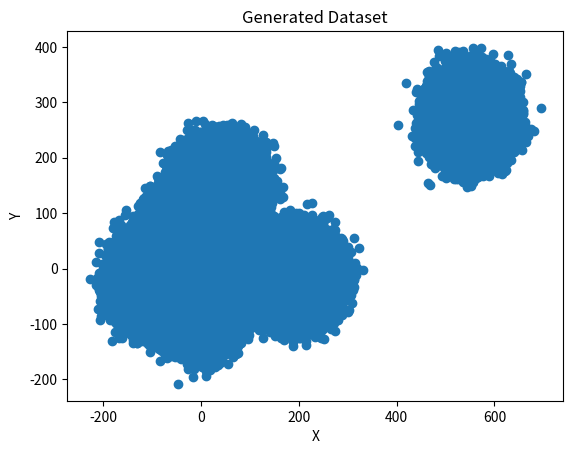

Generate this figure with matplotlib: (Note: this script raises an exception after producing the figure.)
#!/usr/bin/env python3
# -*- coding: utf-8 -*-
"""
Created on Wed Nov 22 11:03:33 2023

[redacted]
"""

import numpy as np
import matplotlib.pyplot as plt
import random


# genero un numero di punti casuali per ciascun cluster, se voglio fissare lo stesso numero di punti x cluster uso num_points

def generate_dataset(num_points, cluster_means, cluster_std_devs, plot=False):
    dataset = []
    for mean, std_dev in zip(cluster_means, cluster_std_devs):
        cluster = np.round(np.random.normal(mean, std_dev, (num_points, 2)),2)
        dataset.append(cluster)
        print(cluster)
    dataset = np.concatenate(dataset)


    if plot:
        plt.scatter(dataset[:, 0], dataset[:, 1])
        plt.xlabel('X')
        plt.ylabel('Y')
        plt.title('Generated Dataset')
        plt.show()

    return dataset.tolist()

#num_points = random.randint(10, 1000) se voglio un numero di punti casuali

# Esempio di utilizzo con visualizzazione del plot
num_points = 100000#250000  # Numero di punti nel dataset
num_clusters = 6  # Numero di cluster

# Definizione dei cluster
cluster_means = []
cluster_std_devs = []

for _ in range(num_clusters):
    #mean = np.random.uniform(low=-600, high=700, size=2)  # Genera una media casuale per il cluster
    #std_dev = np.random.uniform(low=0.5, high=100, size=2)  # Genera una deviazione standard casuale per il cluster
    #cluster_means.append(mean)
    #cluster_std_devs.append(std_dev)

    mean = np.random.uniform(low=-100, high=200, size=2)
    while any(np.linalg.norm(mean - np.array(cm)) < 100 for cm in cluster_means):
        mean = np.random.uniform(low=-200, high=600, size=2)
    cluster_means.append(mean)

    # Genera una deviazione standard fissa per il cluster
    std_dev = np.array([30, 30])
    cluster_std_devs.append(std_dev)



dataset = generate_dataset(num_points, cluster_means, cluster_std_devs, plot=True)

np.savetxt("./cmake-build-debug/inputG.txt", dataset, delimiter=' ', fmt='%.2f')
i = 0
for elem in dataset:
    i = i+1;
print(i)


